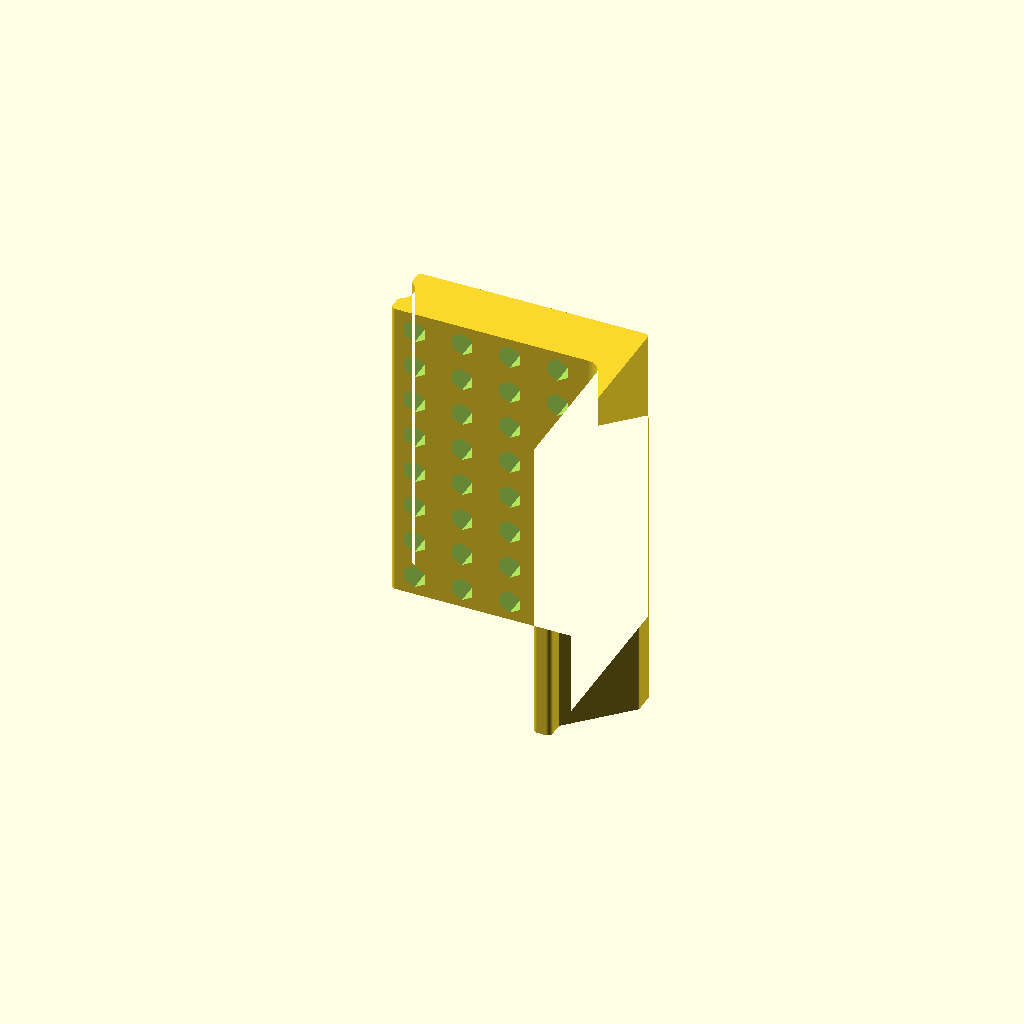
Cell 1: the model at its default parameters.
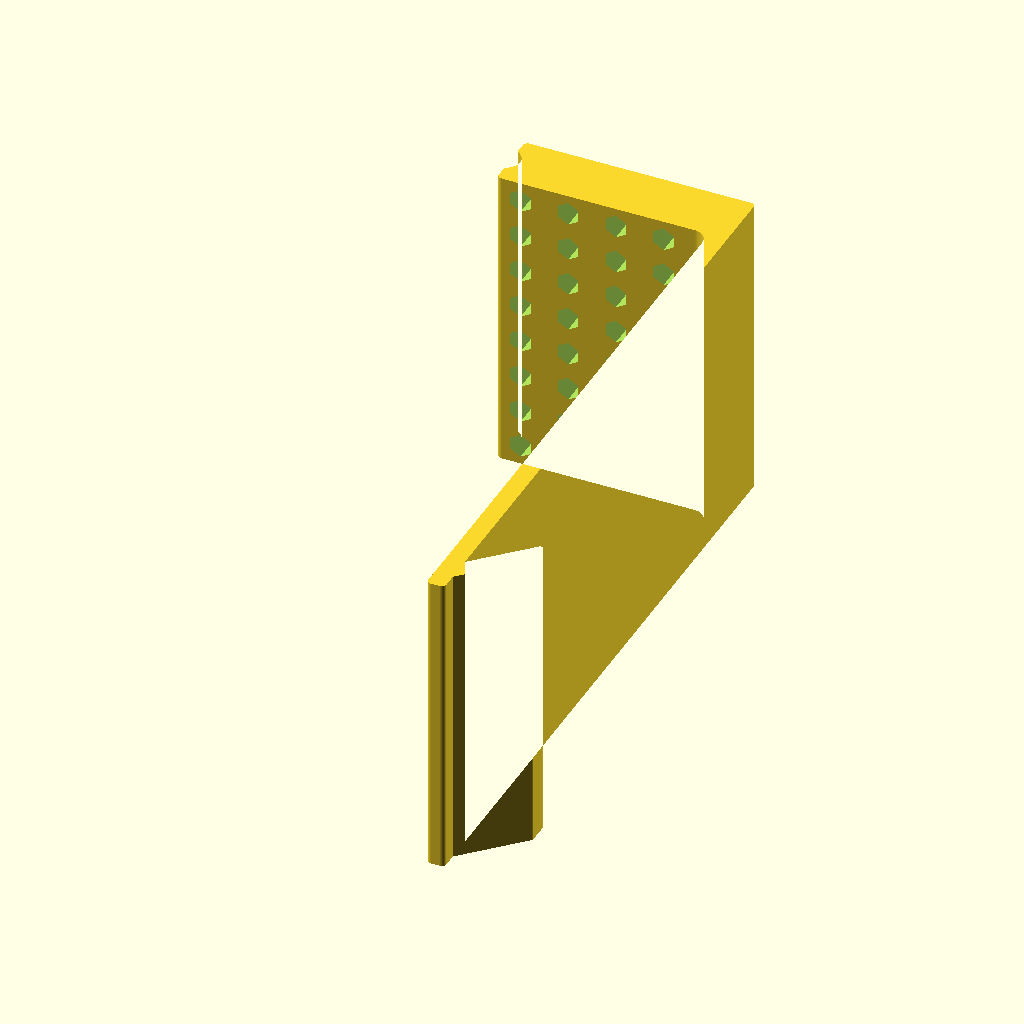
Cell 2: the same model with cleatHeight = 200.
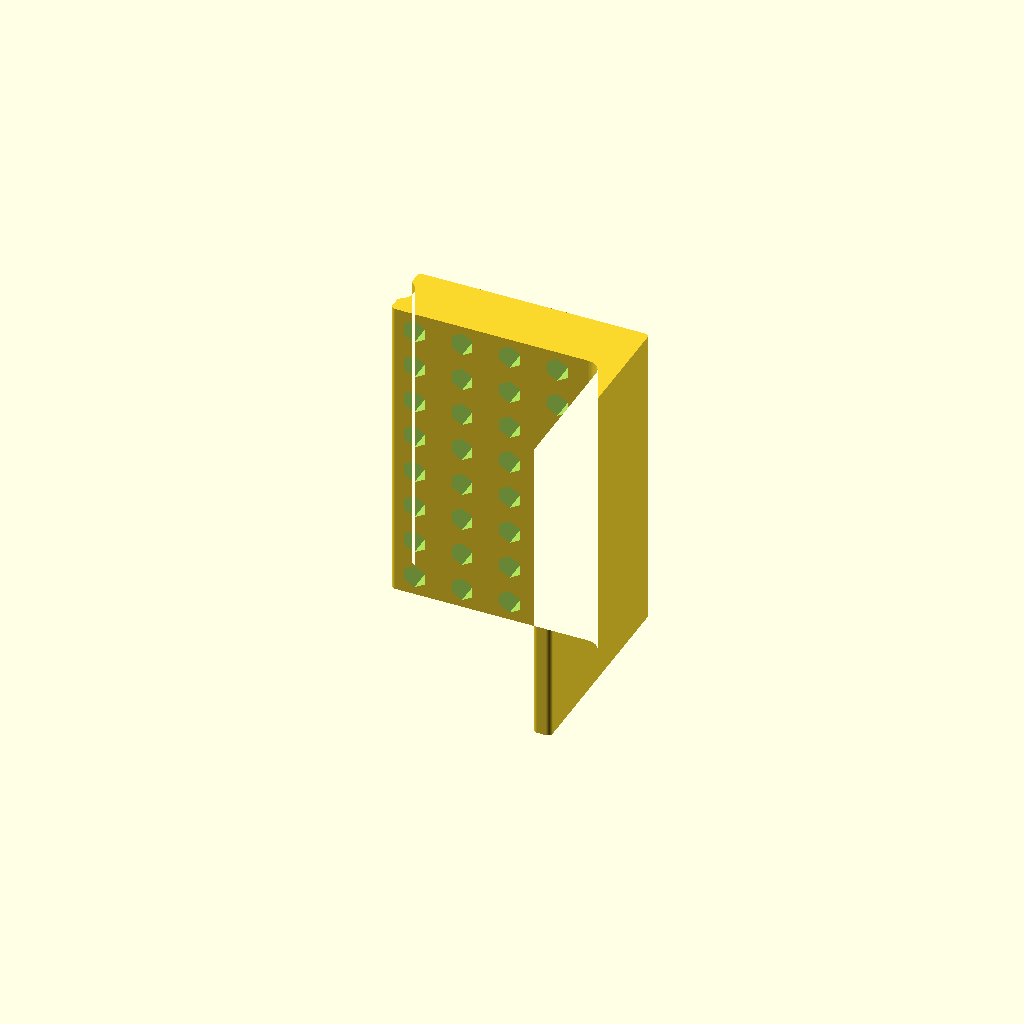
Cell 3 — cleatDepth set to 0, the other parameters unchanged.
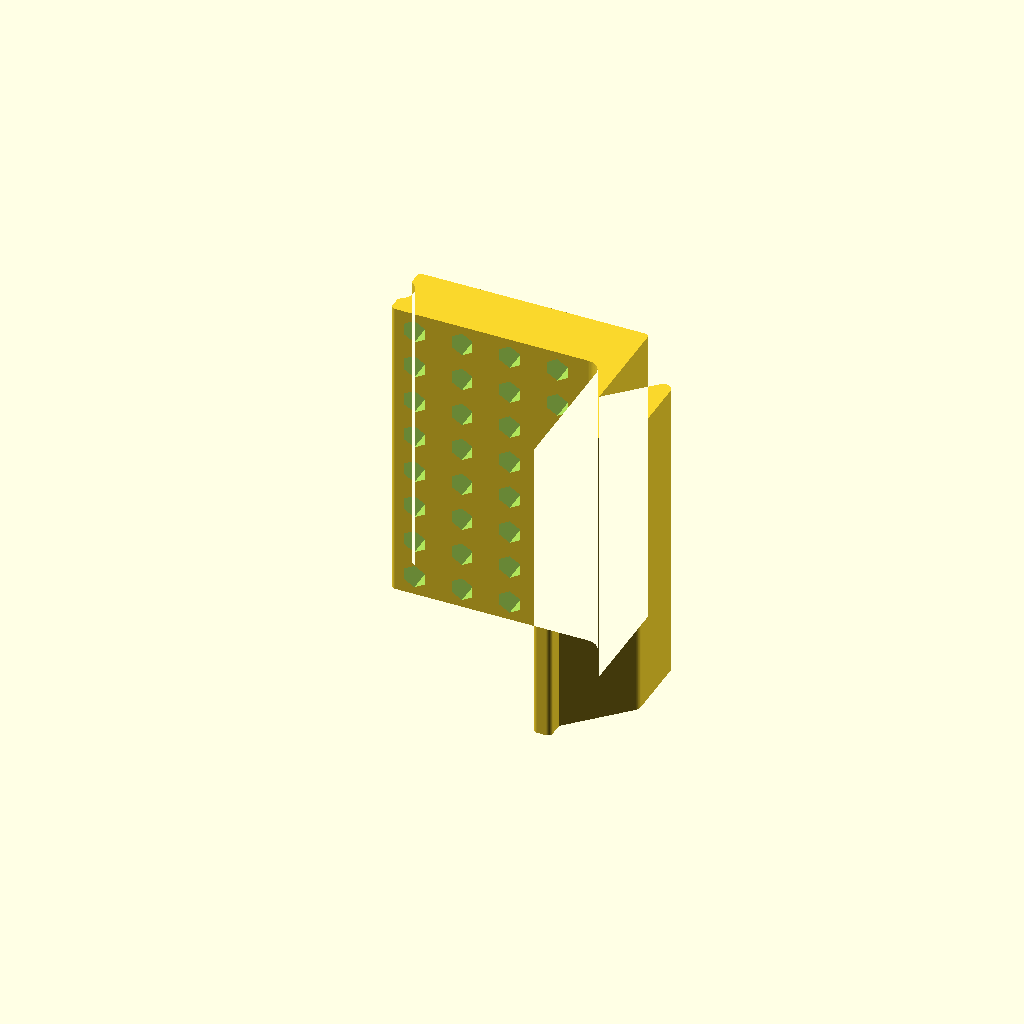
Cell 4 — cleatThickness set to 20, the other parameters unchanged.
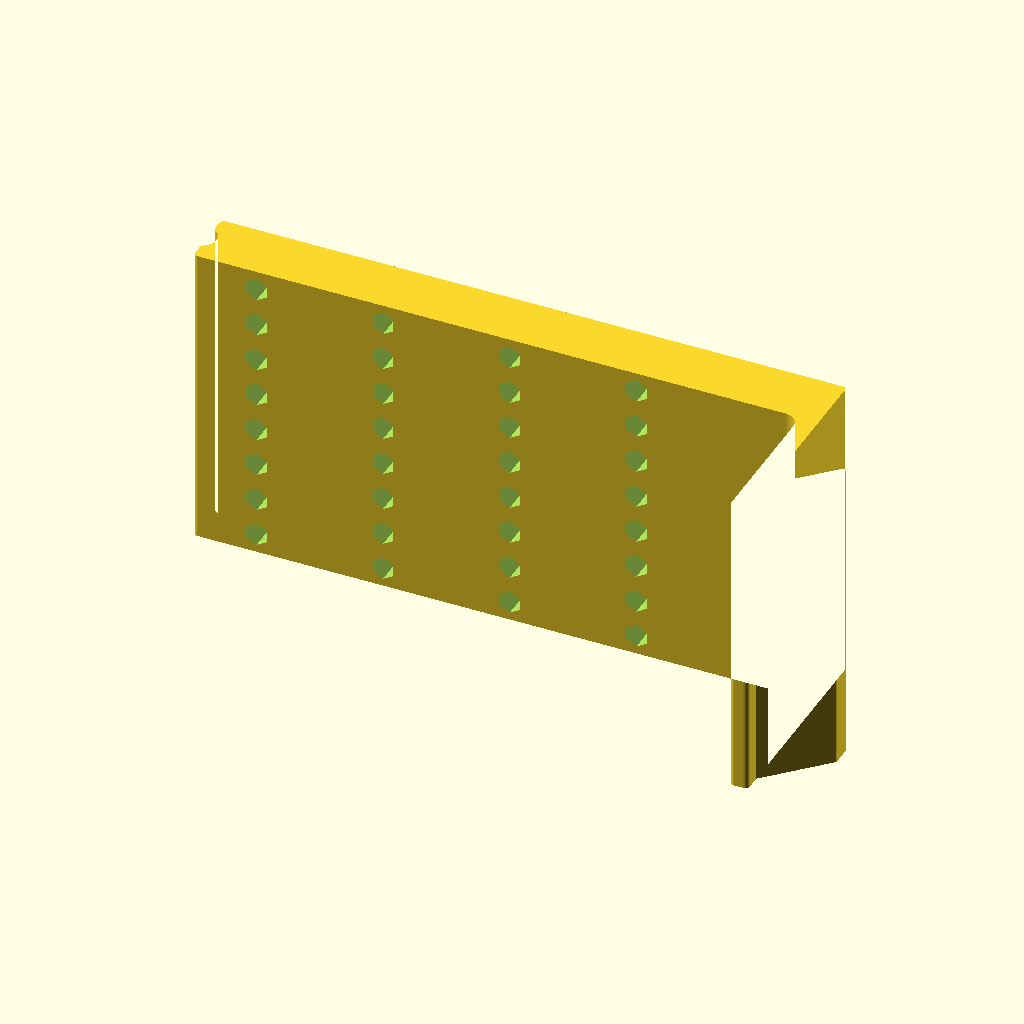
Cell 5: the same model with fixedShelfDepth = 200.
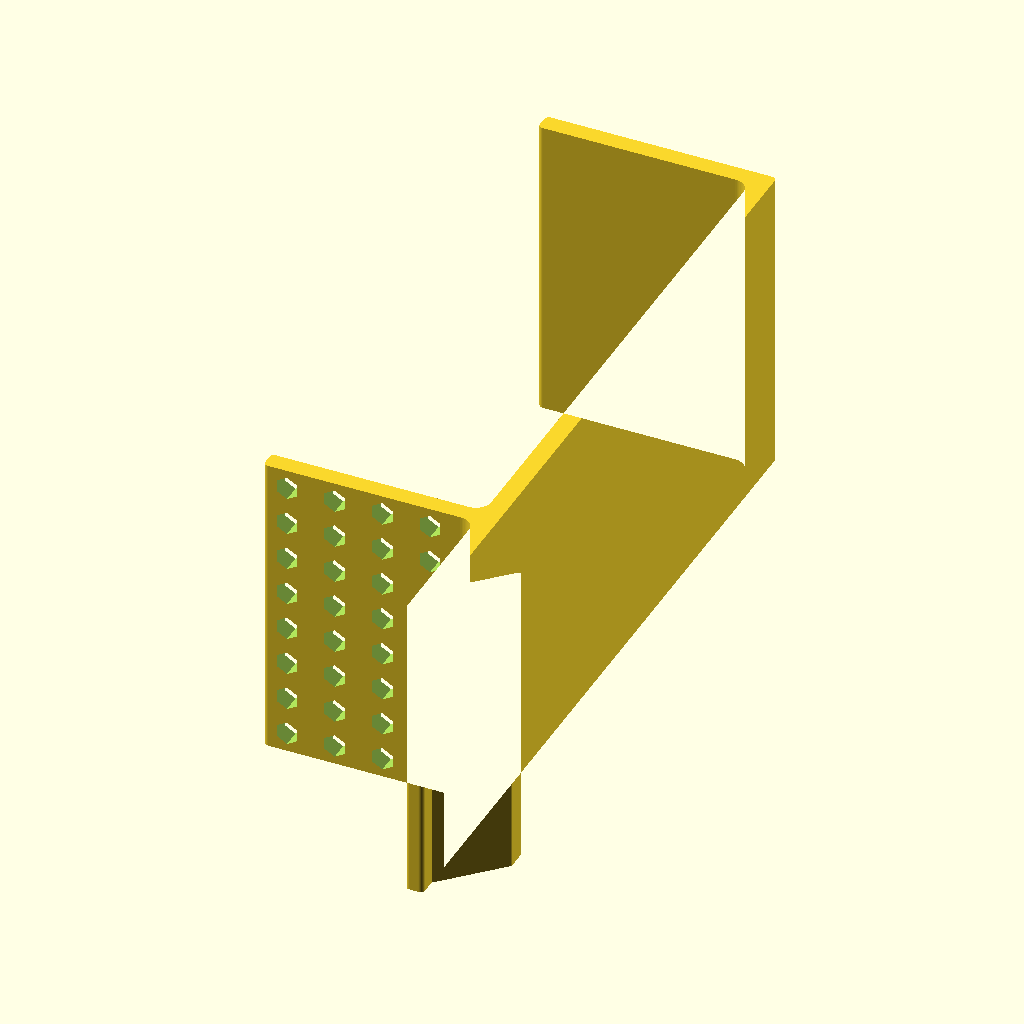
Cell 6: the same model with topShelfHeight = 200.
All cells are drawn from one camera (rotation 55°, 0°, 25°, orthographic, colour scheme Cornfield), so only the parameter changes between them.
OpenSCAD source file FrenchWall/cleatToolHolder_Bit_Hexagon.scad:
/*
 * Configurable French Cleat Tool Holder
 *
 * by 4iqvmk, 2018-07-05
 * https://www.thingiverse.com/4iqvmk/
 * https://www.thingiverse.com/thing:2993909
 *
 * added section for configuring hex-holes for bit-holders
 * by janosch111, 2021-01-03
 * https://www.thingiverse.com/janosch111/
 * 
 * Licenced under Creative Commons Attribution - Share Alike 4.0 
 *
 * version 1.00 - initial version
*/

// Note: default parameters will make a holder for 8x4 bits or other hex-tools

/* [Hidden] */

inch2mm = 0.3048/12*1000;
mm2inch = 12/0.3048/1000;
$fn=60;

// preview[view:south west, tilt:top diagonal]

/* [Parameters] */

// mm
cleatHeight = 50; // [0:1:200]

// mm
cleatDepth = 18; // [0:1:30]

// mm
cleatThickness = 6; // [0:1:20]

// mm, used if > 0
fixedShelfDepth = 70; // [0:1:200]

// mm
topShelfHeight = 20; // [0:1:200]

// mm
backThickness = 6; // [1:1:20]

// mm
shelfThickness = 6; // [1:1:20]

// Is top shelf included?
topShelf = 1; // [0:no, 1:yes]

// Is bottom shelf included?
bottomShelf = 1; // [0:no, 1:yes]

// Are holes included in bottom shelf?
bottomHole = 0; // [0:no, 1:yes, 2:half]

// mm
holeDepthAxis = 8.5; // [1:1:100] (can be overwritten by holeShape=="hex")

// mm
holeWidthAxis = 8.5; // [1:1:100] (can be overwritten by holeShape=="hex")

// deg
holeAngle = 45; // [-45:1:45] (can be deactivated by holeShape=="hex")


// --- START: Special Section for hex-holes ---

// Hex hole diameter
hexHoleDia = 7.8;       // only relevant when holeShape=="hex"

// Hex or round hole?
holeShape = "hex"; //[hex, round] ("hex" enables bit-holder mode / "round" enables normal mode)
        
// --- END: Special Section for hex-holes ---        

numCols = 8; // [1:10]

numRows = 4; // [1:10]

// mm, used if > 0
fixedHoleWidthSpacing = 0; // [0:100]

// mm, used if > 0
fixedHoleDepthSpacing = 0; // [0:100]

// mm
labelTextSize = 7; // [0:1:50]

// Centered at the top
centerLabelText = "Bits";

// Centered over each column
// colLabelText = ["Thin", "Med", "Thick"];
colLabelText = "";


/////////////////////////////////////////////////////////////////////////////
// Calculated values
/////////////////////////////////////////////////////////////////////////////

makeToolHolder(cleatHeight, cleatDepth, cleatThickness, fixedShelfDepth,
    topShelfHeight, backThickness, shelfThickness, topShelf, bottomShelf,
    bottomHole, holeDepthAxis, holeWidthAxis, holeAngle, numCols, 
    numRows, fixedHoleWidthSpacing, fixedHoleDepthSpacing, labelTextSize,
    centerLabelText, colLabelText);
    
module makeToolHolder(cleatHeight, cleatDepth, cleatThickness, fixedShelfDepth,
    topShelfHeight, backThickness, shelfThickness, topShelf, bottomShelf,
    bottomHole, holeDepthAxis, holeWidthAxis, holeAngle, numCols, 
    numRows, fixedHoleWidthSpacing, fixedHoleDepthSpacing, labelTextSize,
    centerLabelText, colLabelText) {

    // height

    maxHeight = cleatHeight + topShelf*topShelfHeight;


    // thickness and roundovers

    maxThickness = max(shelfThickness, backThickness);
    filletRadius = min(maxThickness, 5);

    shelfRoundOverRadius = shelfThickness/4;
    backRoundOverRadius = backThickness/4;
    cleatRoundOverRadius = cleatThickness/8;


    // hole dimensions

    holeWidth = sqrt(pow(holeWidthAxis,2) * pow(cos(holeAngle),2) + pow(holeDepthAxis,2) * pow(sin(holeAngle),2));
    holeDepth = sqrt(pow(holeWidthAxis,2) * pow(sin(holeAngle),2) + pow(holeDepthAxis,2) * pow(cos(holeAngle),2));

    holeNarrowWidth = holeDepthAxis * holeWidthAxis / holeDepth;
    holeNarrowDepth = holeDepthAxis * holeWidthAxis / holeWidth;


    // width spacing

    holeSpacing = (fixedHoleWidthSpacing > 0) ? fixedHoleWidthSpacing : shelfThickness/2/cos(holeAngle);

    width = holeSpacing + holeWidth + (numCols-1)*(holeNarrowWidth + holeSpacing);


    // depth spacing

    // if fixed depth is specified, use that
    // if fixed spacing is specified, use that

    if (fixedShelfDepth > 0) {

        shelfDepth = fixedShelfDepth;

        depthSpace = (fixedHoleDepthSpacing > 0) ? fixedHoleDepthSpacing : (shelfDepth - holeDepth - holeNarrowDepth*(numRows-1))/(numRows+1);

        makeSolid(shelfDepth, depthSpace);

    } else {

        depthSpace = (fixedHoleDepthSpacing > 0) ? fixedHoleDepthSpacing : (shelfDepth - holeDepth - holeNarrowDepth*(numRows-1))/(numRows+1);

        shelfDepth = holeDepth + depthSpace + (holeNarrowDepth + depthSpace)*(numRows -1);

        makeSolid(shelfDepth, depthSpace);
        
    }


    module makeSolid(shelfDepth, depthSpace) {
        
        maxDepth = shelfDepth + backThickness;
        
        rotate(a=180, v=[0,0,1]) {
            translate([-maxDepth/2, -maxHeight/2, 0]) {
                difference() {
                    
                    linear_extrude(width) {
                        makeProfile(shelfDepth);
                    }

                    for (k = [0:numCols-1]) {

                        zcenter = holeWidth/2 + holeSpacing/2 + k*(holeSpacing + holeNarrowWidth);

                        for (j = [0:numRows-1]) {

                            // tool hole
                            
                            xcenter = maxDepth - holeDepth/2 - depthSpace/2 - (depthSpace + holeNarrowDepth)*j;
                            
                            if (topShelf) {
                                translate([xcenter, topShelfHeight-1.5*shelfThickness, zcenter]) {
                                    rotate(a=-90, v=[1,0,0]) {
                                        
                                        if (holeShape=="hex") {
                                            // --- Special mode for hex-hole bit-holder ---
                                            rotate(a=-30, v=[0,0,1]) {  // for better printing results
                                                cylinder(d=hexHoleDia, h=2*shelfThickness, $fn=6);
                                            }
                                        } else {
                                            // --- Normal mode ---
                                            linear_extrude(2*shelfThickness) {
                                                ellipse(holeDepthAxis, holeWidthAxis, -holeAngle);
                                            }
                                        }
                                            
                                    }
                                }
                            }
                            
                            if (bottomShelf) {
                                if (bottomHole==1) {
                                    translate([xcenter, -0.5*shelfThickness, zcenter]) {
                                        rotate(a=-90, v=[1,0,0]) {
                                            linear_extrude(2*shelfThickness) {
                                                ellipse(holeDepthAxis, holeWidthAxis, -holeAngle);
                                            }
                                        }
                                    }
                                }

                                if (bottomHole==2) {
                                    translate([xcenter, shelfThickness/2, zcenter]) {
                                        rotate(a=-90, v=[1,0,0]) {
                                            linear_extrude(1*shelfThickness) {
                                                ellipse(holeDepthAxis, holeWidthAxis, -holeAngle);
                                            }
                                        }
                                    }
                                }
                            }
                        
                        }
                        
                        if (len(centerLabelText) > 0) {
                            if (len(colLabelText) > 0) {
                                addText(labelTextSize, colLabelText[numCols - 1 - k], maxHeight-backThickness - labelTextSize*2, zcenter);
                                
                                translate([backThickness - 1, maxHeight-backThickness - labelTextSize*1.5, width*0.05]) {
                                    linear_extrude(width*0.9) {
                                        square([2, 1]);
                                    }
                                }
                                
                            }
                            
                        } else {
                            addText(labelTextSize, colLabelText[numCols - 1 - k], maxHeight-backThickness, zcenter);
                        }
                    
                    }
                    
                    addText(labelTextSize, centerLabelText, maxHeight-backThickness, width/2);
                  
                }
            }
        }
    }

    module makeProfile(shelfDepth) {
        
        union() {
        
            // offsets for fillets
            offset(-filletRadius) {
                offset(filletRadius) {
            
                    union() {
                        
                        // back profile
                        hull() {
                            
                            translate([backRoundOverRadius, backRoundOverRadius, 0]) {
                                circle(r=backRoundOverRadius);
                            }
                            translate([backThickness - backRoundOverRadius, backRoundOverRadius, 0]) {
                                circle(r=backRoundOverRadius);
                            }
                            translate([backRoundOverRadius, maxHeight-backRoundOverRadius, 0]) {
                                circle(r=backRoundOverRadius);
                            }
                            translate([backThickness - backRoundOverRadius, maxHeight-backRoundOverRadius, 0]) {
                                circle(r=backRoundOverRadius);
                            }
                            
                        }
                        
                        // holder profile
                        if (topShelf) {
                            hull() {
                                
                                translate([0, topShelfHeight - shelfThickness, 0]) {
                                    square([0.01*backThickness,shelfThickness]);
                                }
                                translate([shelfDepth + backThickness - shelfRoundOverRadius, topShelfHeight - shelfThickness + shelfRoundOverRadius, 0]) {
                                    circle(r=shelfRoundOverRadius);
                                }
                                translate([shelfDepth + backThickness - shelfRoundOverRadius, topShelfHeight - shelfRoundOverRadius, 0]) {
                                    circle(r=shelfRoundOverRadius);
                                }
                                
                            }
                        }
                        
                        // bottom shelf profile
                        if (bottomShelf) {
                            hull() {
                                
                                translate([shelfRoundOverRadius, shelfRoundOverRadius, 0]) {
                                    circle(r=shelfRoundOverRadius);
                                }
                                translate([shelfRoundOverRadius, shelfThickness - shelfRoundOverRadius, 0]) {
                                    circle(r=shelfRoundOverRadius);
                                }
                                translate([shelfDepth + backThickness - shelfRoundOverRadius, shelfRoundOverRadius, 0]) {
                                    circle(r=shelfRoundOverRadius);
                                }
                                translate([shelfDepth + backThickness - shelfRoundOverRadius, shelfThickness - shelfRoundOverRadius, 0]) {
                                    circle(r=shelfRoundOverRadius);
                                }
                                
                            }
                        }
                    }
                }
            }

            // cleat profile
            hull() {
                
                translate([0, maxHeight-backThickness-cleatThickness*sqrt(2), 0]) {
                    square([0.01*backThickness,cleatThickness*sqrt(2)]);
                }
                translate([-cleatDepth + cleatRoundOverRadius, maxHeight-backThickness-cleatDepth-cleatRoundOverRadius*tan(22.5), 0]) {
                    circle(r=cleatRoundOverRadius);
                }
                translate([-cleatDepth + cleatRoundOverRadius, maxHeight-backThickness-cleatDepth-cleatThickness*sqrt(2)+cleatRoundOverRadius/tan(22.5), 0]) {
                    circle(r=cleatRoundOverRadius);
                }
            }
        }
    }

    module ellipse(a, b, rotation) {
        rotate(a = rotation) {
            scale([a/2, b/2]) {
                circle(r=1);
            }
        }
    }

    module addText(textSize, textStr, x, z) {
        textDepth = min(0.25*backThickness, 2);
        
        translate ( [backThickness-textDepth, x, z] ) {
            rotate( a = 90, v=[0, 1, 0]) {
                linear_extrude(height = backThickness) {
                    text(text = textStr, size = textSize, halign="center", valign="top", $fn=20);
                }
            }
        }
    }
}
Parameter table extracted from the source (name, type, default, range or options):
cleatHeight: number, default 50, range 0 to 200, step 1
cleatDepth: number, default 18, range 0 to 30, step 1
cleatThickness: number, default 6, range 0 to 20, step 1
fixedShelfDepth: number, default 70, range 0 to 200, step 1
topShelfHeight: number, default 20, range 0 to 200, step 1
backThickness: number, default 6, range 1 to 20, step 1
shelfThickness: number, default 6, range 1 to 20, step 1
topShelf: number, default 1, options 0, 1
bottomShelf: number, default 1, options 0, 1
bottomHole: number, default 0, options 0, 1, 2
holeDepthAxis: number, default 8.5, range 1 to 100, step 1
holeWidthAxis: number, default 8.5, range 1 to 100, step 1
holeAngle: number, default 45, range -45 to 45, step 1
hexHoleDia: number, default 7.8
holeShape: string, default "hex", options "hex", "round"
numCols: number, default 8, range 1 to 10
numRows: number, default 4, range 1 to 10
fixedHoleWidthSpacing: number, default 0, range 0 to 100
fixedHoleDepthSpacing: number, default 0, range 0 to 100
labelTextSize: number, default 7, range 0 to 50, step 1
centerLabelText: string, default "Bits"
colLabelText: string, default ""
